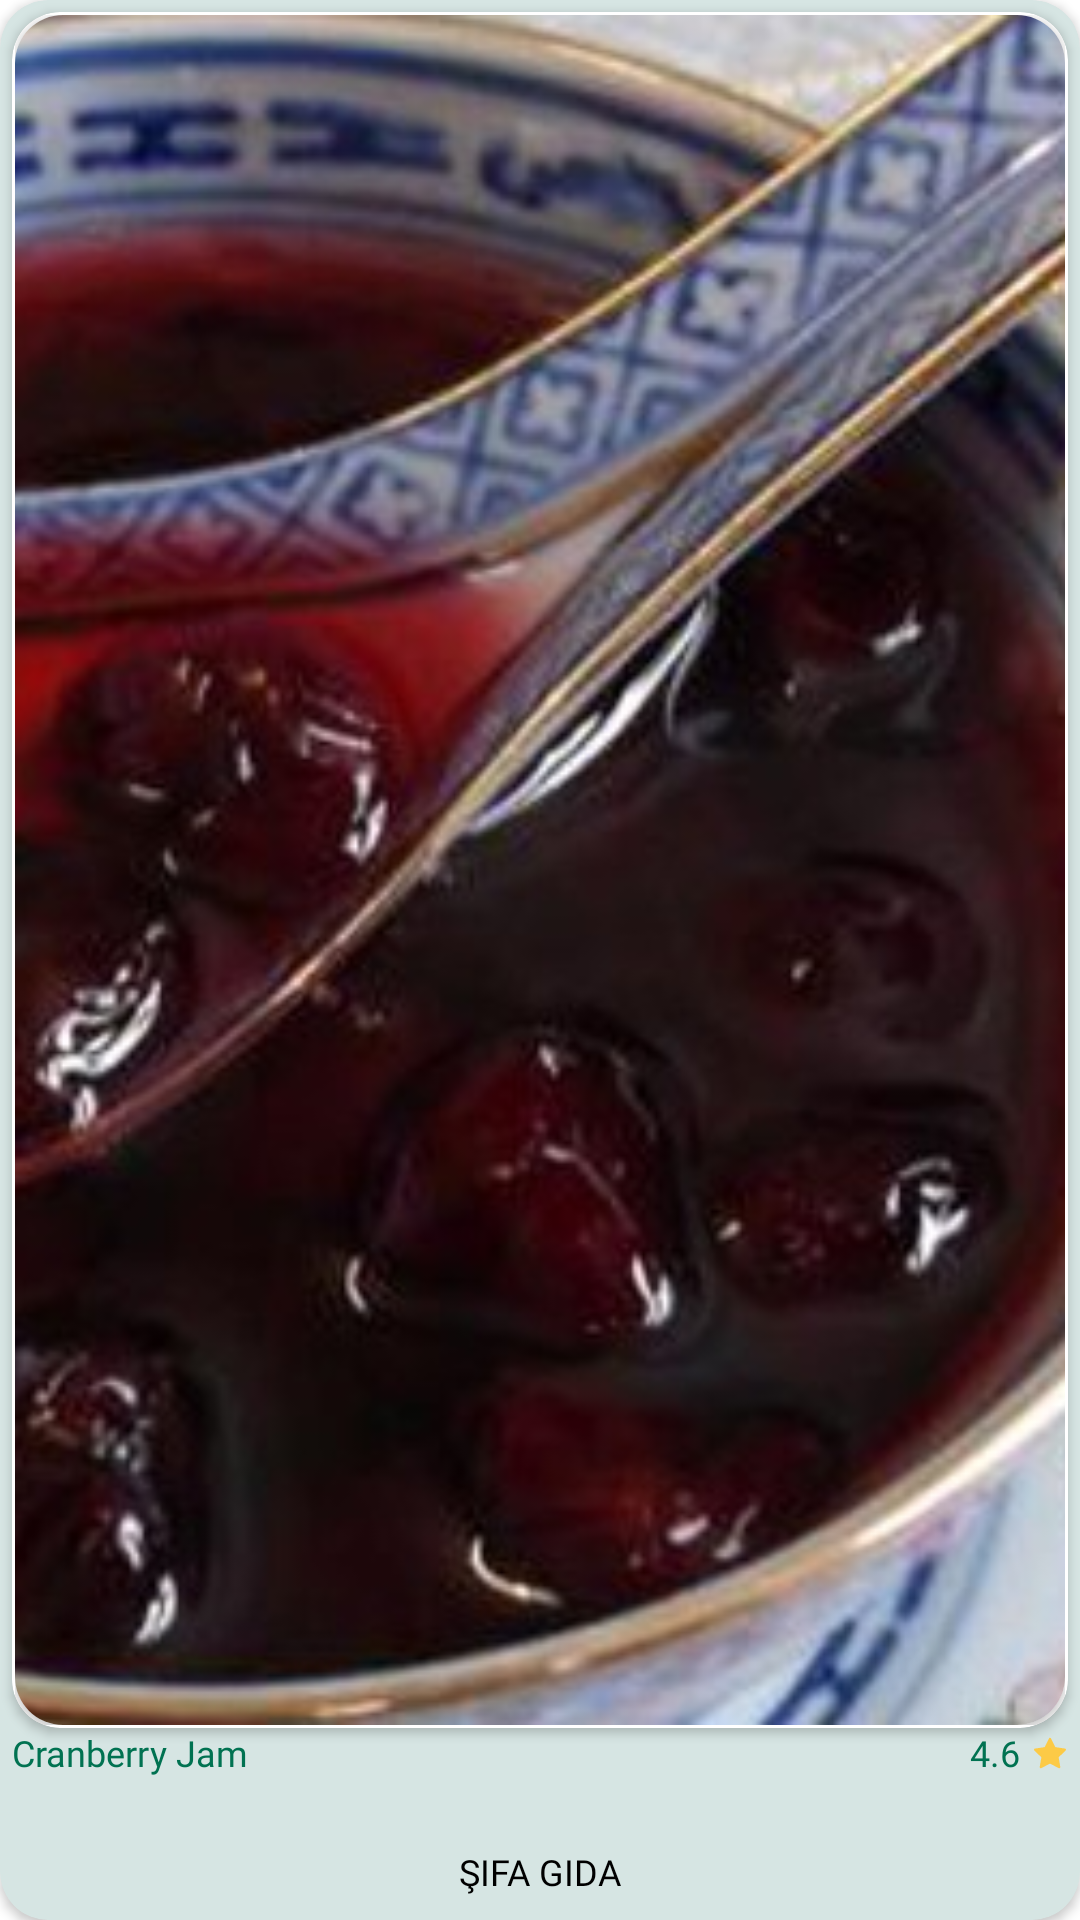

Layout XML and referenced resources for this Android screen:
<!-- AndroidManifest.xml: application theme Theme.Bahceden -->
<!-- res/layout/layout_customer_hot_sales_item.xml -->
<?xml version="1.0" encoding="utf-8"?>
<androidx.constraintlayout.widget.ConstraintLayout xmlns:android="http://schemas.android.com/apk/res/android"
    xmlns:app="http://schemas.android.com/apk/res-auto"
    android:layout_width="128dp"
    android:layout_height="192dp"
    android:layout_marginHorizontal="8dp">

    <androidx.cardview.widget.CardView
        android:layout_width="match_parent"
        android:layout_height="match_parent"
        android:backgroundTint="@color/bahceden_foreground"
        app:cardCornerRadius="16dp"
        app:layout_constraintBottom_toBottomOf="parent"
        app:layout_constraintEnd_toEndOf="parent"
        app:layout_constraintStart_toStartOf="parent"

        app:layout_constraintTop_toTopOf="parent">

        <androidx.constraintlayout.widget.ConstraintLayout
            android:layout_width="match_parent"
            android:layout_height="match_parent">

            <androidx.cardview.widget.CardView
                android:id="@+id/hotSalesItemImage"
                android:layout_width="match_parent"
                android:layout_height="match_parent"
                android:layout_marginHorizontal="4dp"
                android:layout_marginTop="4dp"
                android:layout_marginBottom="64dp"
                android:backgroundTint="@color/white"
                app:cardCornerRadius="16dp"
                app:contentPadding="1dp"
                app:layout_constraintBottom_toBottomOf="parent"
                app:layout_constraintEnd_toEndOf="parent"
                app:layout_constraintStart_toStartOf="parent"
                app:layout_constraintTop_toTopOf="parent">

                <androidx.cardview.widget.CardView
                    android:layout_width="match_parent"
                    android:layout_height="match_parent"
                    app:cardCornerRadius="16dp"
                    app:layout_constraintBottom_toBottomOf="parent"
                    app:layout_constraintEnd_toEndOf="parent"
                    app:layout_constraintStart_toStartOf="parent"
                    app:layout_constraintTop_toTopOf="parent">

                    <ImageView
                        android:layout_width="match_parent"
                        android:layout_height="match_parent"
                        android:layout_gravity="center"
                        android:scaleType="centerCrop"
                        android:src="@drawable/jam" />

                </androidx.cardview.widget.CardView>

            </androidx.cardview.widget.CardView>

            <TextView
                android:id="@+id/hotSalesItemName"
                android:layout_width="80dp"
                android:layout_height="wrap_content"
                android:fontFamily="@font/nexa_heavy"
                android:text="Cranberry Jam"
                android:textColor="@color/bahceden_green"
                android:textSize="12sp"
                app:layout_constraintEnd_toStartOf="@id/hotSalesItemRating"
                app:layout_constraintHorizontal_bias="0"
                app:layout_constraintStart_toStartOf="@id/hotSalesItemImage"
                app:layout_constraintTop_toBottomOf="@id/hotSalesItemImage" />

            <TextView
                android:id="@+id/hotSalesItemRating"
                android:layout_width="wrap_content"
                android:layout_height="wrap_content"
                android:layout_marginHorizontal="4dp"
                android:fontFamily="@font/nexa_heavy"
                android:text="4.6"
                android:textColor="@color/bahceden_green"
                android:textSize="12sp"
                app:layout_constraintBottom_toBottomOf="@id/hotSalesItemName"
                app:layout_constraintEnd_toStartOf="@id/hotSalesItemStar"
                app:layout_constraintTop_toTopOf="@id/hotSalesItemName" />

            <ImageView
                android:id="@+id/hotSalesItemStar"
                android:layout_width="12dp"
                android:layout_height="12dp"
                android:src="@drawable/ic_star"
                app:layout_constraintBottom_toBottomOf="@id/hotSalesItemName"
                app:layout_constraintEnd_toEndOf="@id/hotSalesItemImage"
                app:layout_constraintTop_toTopOf="@id/hotSalesItemName"
                app:tint="@color/star_yellow" />

            <TextView
                android:id="@+id/hotSalesItemSalerText"
                android:layout_width="wrap_content"
                android:layout_height="wrap_content"
                android:layout_marginBottom="8dp"
                android:fontFamily="@font/nexa_heavy"
                android:paddingHorizontal="8dp"
                android:text="Şifa Gıda"
                android:textAllCaps="true"
                android:textColor="@color/black"
                android:textSize="12sp"
                app:layout_constraintBottom_toBottomOf="parent"
                app:layout_constraintEnd_toEndOf="parent"
                app:layout_constraintStart_toStartOf="parent" />


        </androidx.constraintlayout.widget.ConstraintLayout>
    </androidx.cardview.widget.CardView>

</androidx.constraintlayout.widget.ConstraintLayout>
<!-- resources referenced by this layout -->
<resources>
  <color name="bahceden_foreground">#D6E5E3</color>
  <color name="bahceden_green">#007251</color>
  <color name="black">#FF000000</color>
  <color name="star_yellow">#FCCA46</color>
  <color name="white">#FFFFFFFF</color>
  <!-- drawable ic_star (drawable) -->
  <vector android:height="30dp" android:viewportHeight="512"
      android:viewportWidth="512" android:width="30dp" xmlns:android="http://schemas.android.com/apk/res/android">
      <path android:fillColor="@color/star_yellow"
          android:pathData="M248.5,41.4c-1.6,0.7 -3.7,2.2 -4.6,3.2 -0.9,1.1 -15.5,30 -32.4,64.4 -16.9,34.4 -31,62.8 -31.4,63.2 -0.3,0.3 -32.1,5.2 -70.6,10.8 -49.9,7.2 -70.9,10.6 -73,11.9 -6.7,3.9 -9.7,14 -6.1,20.9 0.8,1.5 21.6,22.4 46.3,46.4 24.6,24 47.4,46.3 50.6,49.5l5.7,5.9 -12,70c-12.6,73.6 -12.5,72.9 -8.5,79 2.5,3.8 9.1,6.7 14.1,6.1 3,-0.3 21.5,-9.5 66.3,-33.1 34.2,-17.9 62.6,-32.6 63.2,-32.6 0.5,-0 28.8,14.6 62.8,32.5 34,17.9 63.2,32.8 64.9,33.1 5,1 9.9,-0.4 13.6,-3.9 6.7,-6.3 6.9,-3.4 -6.4,-81.2l-12,-69.9 4.7,-4.9c2.7,-2.7 25.4,-25 50.7,-49.5 25.2,-24.6 46.4,-45.9 47.2,-47.4 3.6,-6.9 0.6,-17 -6.1,-21 -2.2,-1.2 -22.4,-4.5 -73,-11.9 -38.5,-5.5 -70.3,-10.4 -70.6,-10.8 -0.4,-0.3 -14.5,-28.7 -31.4,-63.1 -16.9,-34.4 -31.5,-63.3 -32.4,-64.4 -3.7,-4.3 -13.4,-5.9 -19.6,-3.2z" android:strokeColor="#00000000"/>
  </vector>
  <!-- drawable jam: png bitmap (drawable, 315907 bytes) -->
  <style name="Theme.Bahceden" parent="Theme.MaterialComponents.Light.NoActionBar">
          
          <item name="colorPrimary">@color/purple_500</item>
          <item name="colorPrimaryVariant">@color/purple_700</item>
          <item name="colorOnPrimary">@color/white</item>
          
          <item name="colorSecondary">@color/teal_200</item>
          <item name="colorSecondaryVariant">@color/teal_700</item>
          <item name="colorOnSecondary">@color/black</item>
          
          <item name="android:statusBarColor">?attr/colorPrimaryVariant</item>
          
      </style>
  <color name="purple_500">#FF6200EE</color>
  <color name="purple_700">#FF3700B3</color>
  <color name="teal_200">#FF03DAC5</color>
  <color name="teal_700">#FF018786</color>
</resources>
